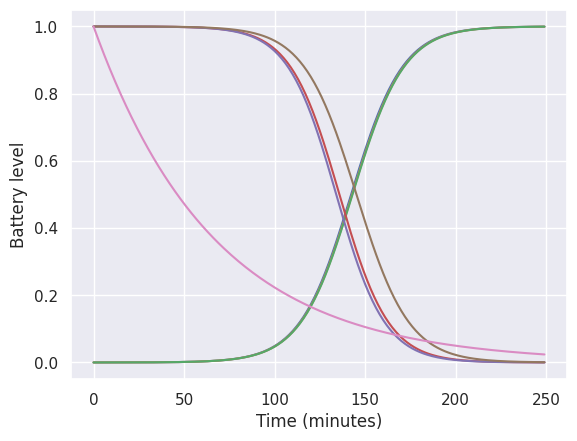

The matplotlib source for this figure:
#! /usr/bin/env python3
import numpy as np

import seaborn as sns
import matplotlib
# matplotlib.use('Agg')
import matplotlib.pyplot as plt
# from matplotlib.ticker import MaxNLocator

def battery_charge(time, battery_autonomy):
    battery_autonomy = np.random.normal(battery_autonomy, battery_autonomy/20)
    lb = np.log(2)/(battery_autonomy/2)*10
    return 1/(1+np.exp(-lb*time+10))

def battery_discharge(time, battery_autonomy):
    battery_autonomy = np.random.normal(battery_autonomy, battery_autonomy/20)
    lb = np.log(2)/(battery_autonomy/2)*10
    return 1/-(1+np.exp(-lb*time+10))+1

if __name__ == '__main__':
    bat_aut = 200.0
    lb = np.log(2)/(bat_aut/2)*10
    print(lb)
    half_life = (10-np.log(1))/lb

    time = np.arange(0,250,1)
    charge_level_1 = battery_charge(time, battery_autonomy=bat_aut)
    charge_level_2 = battery_charge(time, battery_autonomy=bat_aut)
    charge_level_3 = battery_charge(time, battery_autonomy=bat_aut)
    dicharge_level_1 = battery_discharge(time, battery_autonomy=bat_aut)
    dicharge_level_2 = battery_discharge(time, battery_autonomy=bat_aut)
    dicharge_level_3 = battery_discharge(time, battery_autonomy=bat_aut)
    exp_charge = np.exp(-0.015*time)

    t = 200
    print(t, battery_charge(t, battery_autonomy=bat_aut))
    print(half_life+(half_life-t), battery_discharge(half_life+(half_life-t), battery_autonomy=bat_aut))

    sns.set()

    plt.figure()
    # plt.plot(time, level, 'bo-')
    plt.plot(time, charge_level_1)
    plt.plot(time, charge_level_2)
    plt.plot(time, charge_level_3)
    plt.plot(time, dicharge_level_1)
    plt.plot(time, dicharge_level_2)
    plt.plot(time, dicharge_level_3)
    plt.plot(time, exp_charge)

    plt.xlabel("Time (minutes)")
    plt.ylabel("Battery level")
    plt.show()

    # plt.figure()
    # # plt.plot(time, level, 'bo-')
    # plt.plot(time, dicharge_level)
    # plt.xlabel("Time (minutes)")
    # plt.ylabel("Battery level")
    # plt.show()